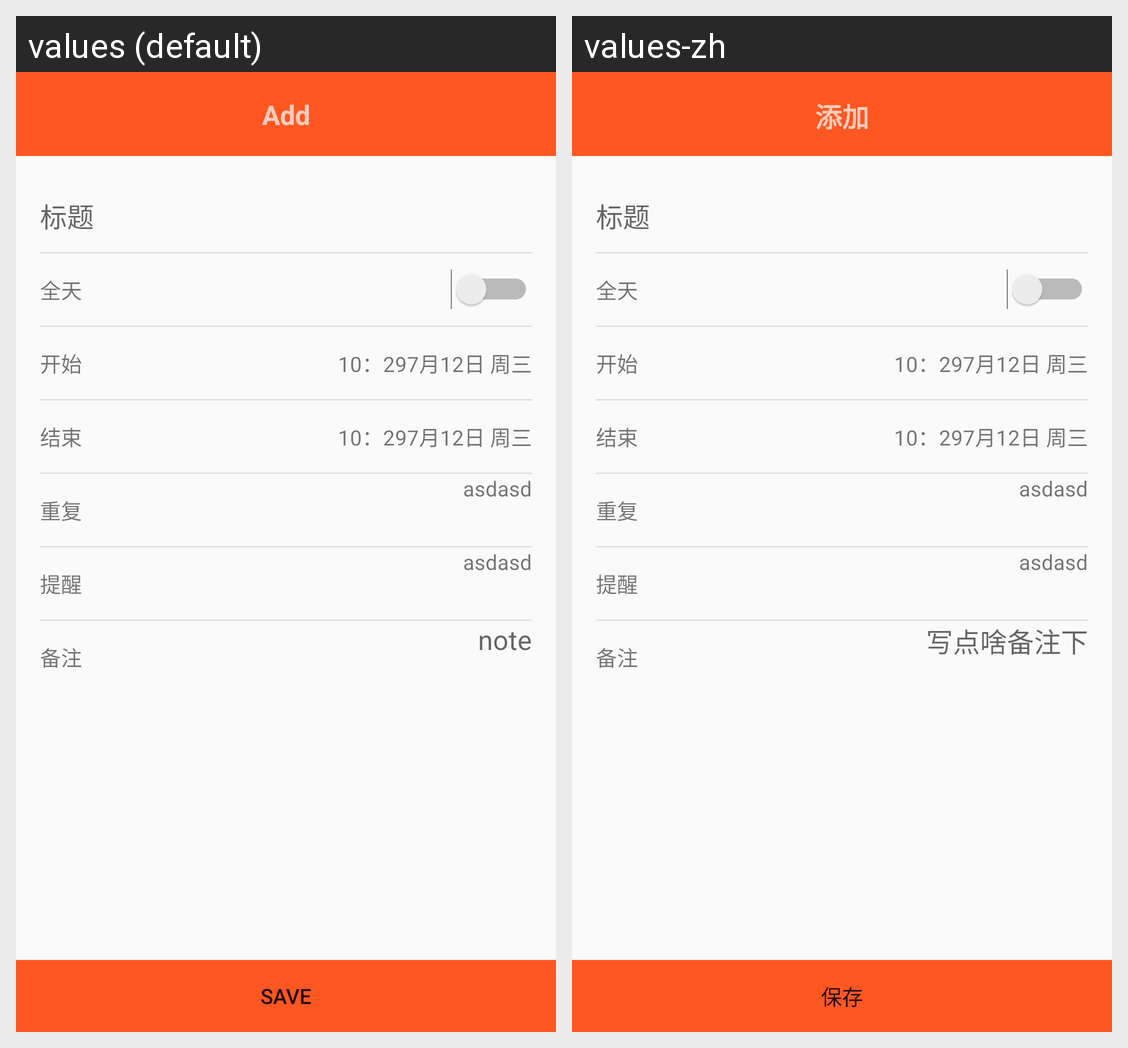

This grid shows one Android layout under two languages. Give, for every string resource on the screen, its name, the default text and each shown locale's text.
Android screen res/layout/activity_schedule_add.xml rendered under 2 locales, left to right: values (default), values-zh. Device: Nexus 5 (rendered at 1080×1920; each locale shown at half size, 540×960, under a caption strip naming it); theme AppTheme.
Strings drawn on this screen, with the default value and each locale's value (text and hints the layout hard-codes, and strings that could not be matched under every locale, appear in the picture but are not listed):

acc_add_title
  values: Add
  values-zh: 添加

note_edittext_hint
  values: note
  values-zh: 写点啥备注下

account_save
  values: Save
  values-zh: 保存
